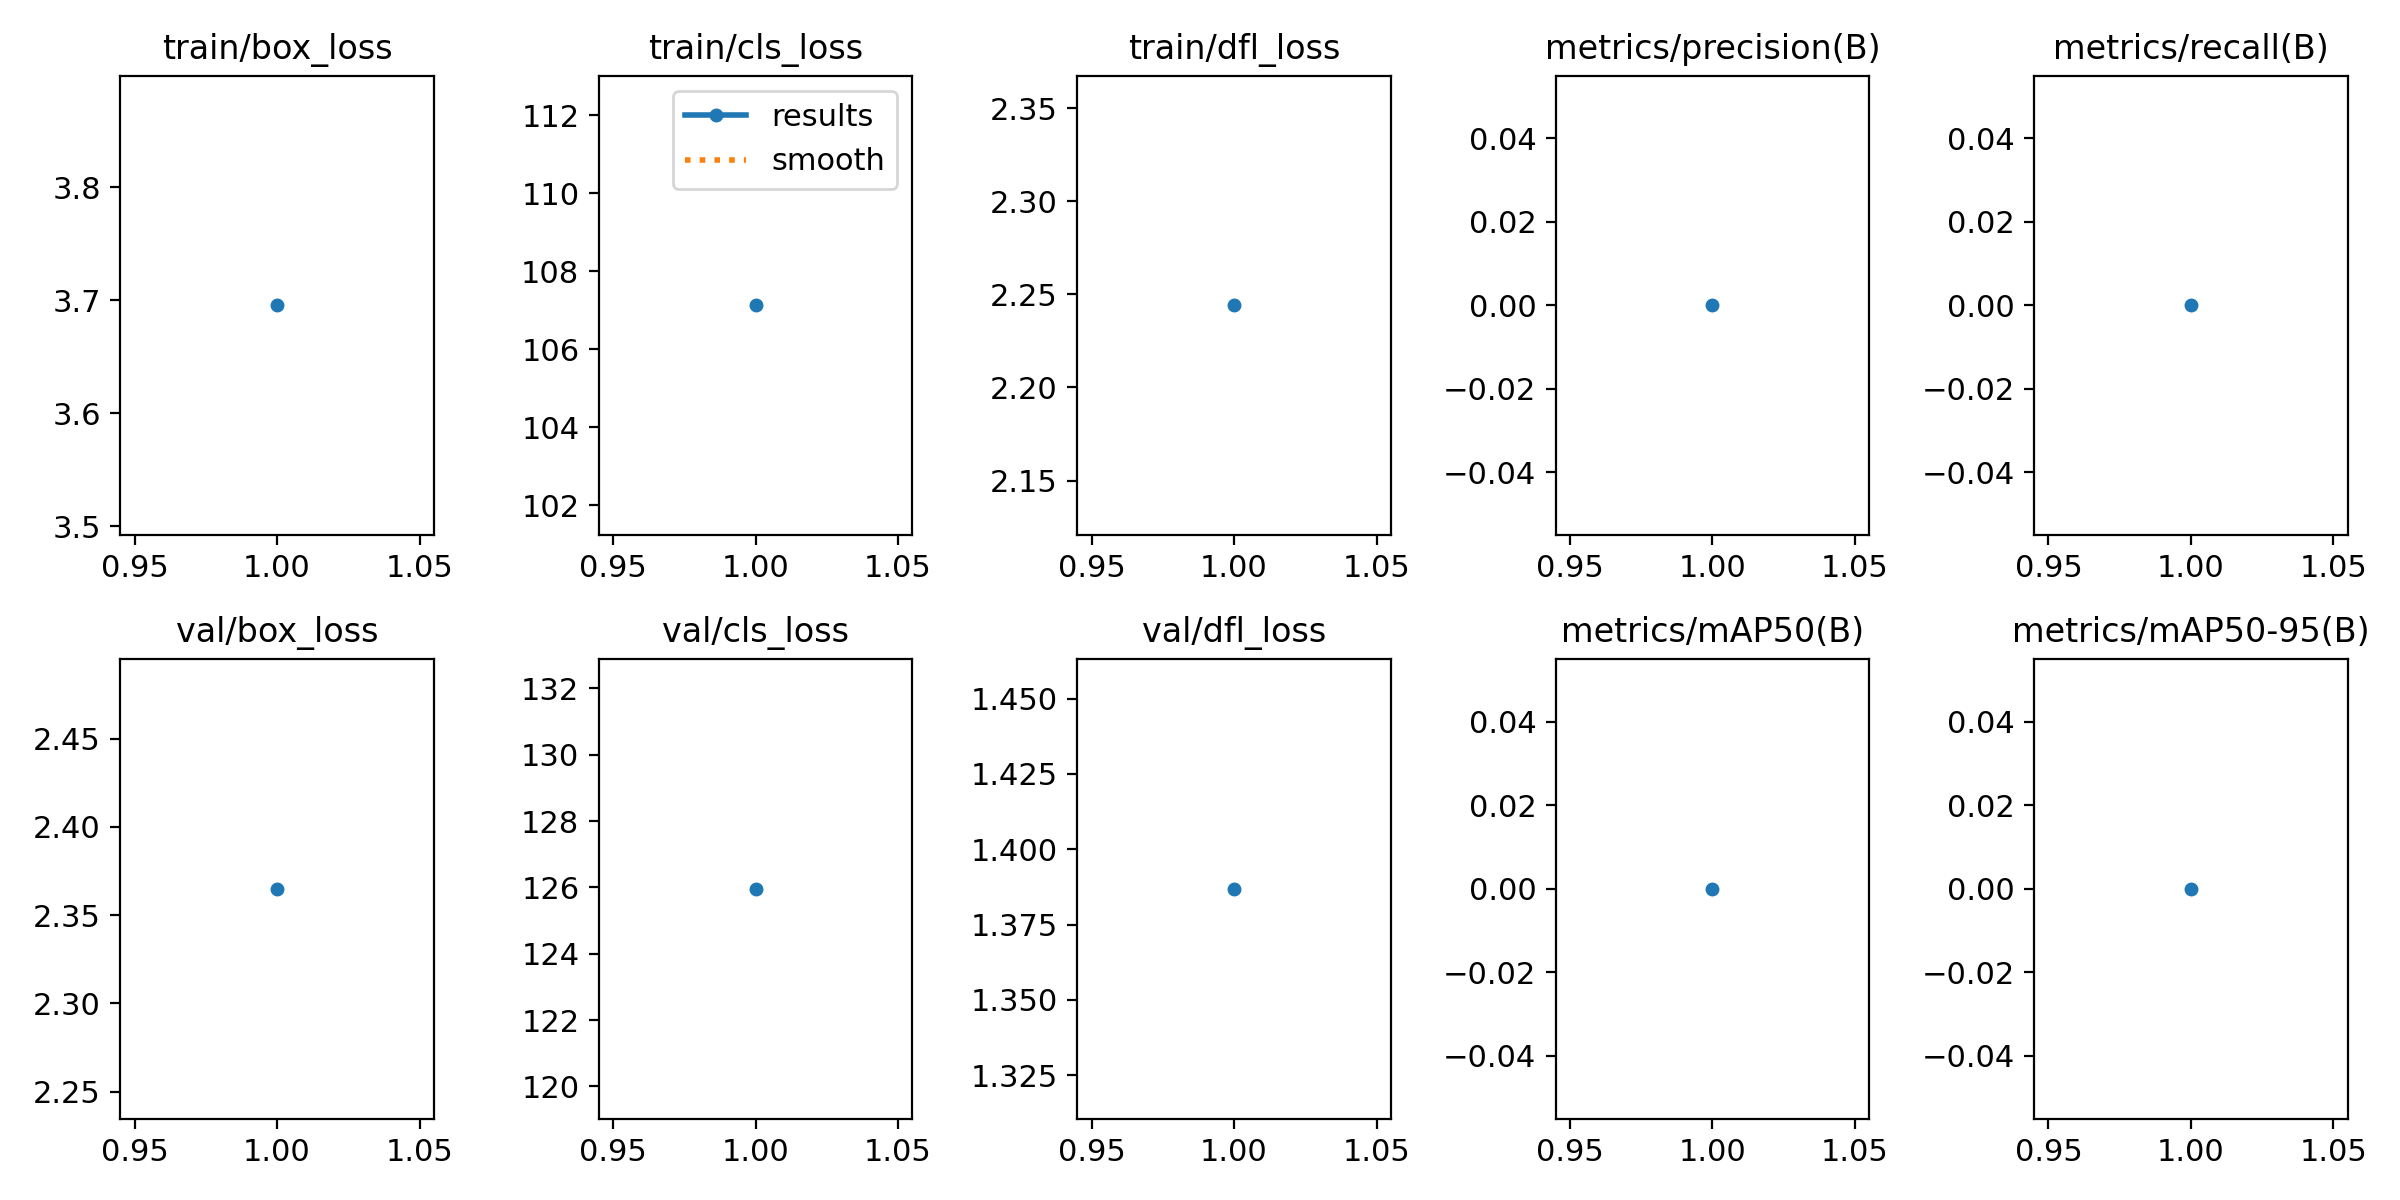

The data file committed next to this chart (first rows):
epoch, time, train/box_loss, train/cls_loss, train/dfl_loss, metrics/precision(B), metrics/recall(B), metrics/mAP50(B), metrics/mAP50-95(B), val/box_loss, val/cls_loss, val/dfl_loss, lr/pg0, lr/pg1, lr/pg2
1, 49.78, 3.695, 107.1, 2.244, 0, 0, 0, 0, 2.365, 126, 1.387, 0.00012, 0.00012, 0.00012
